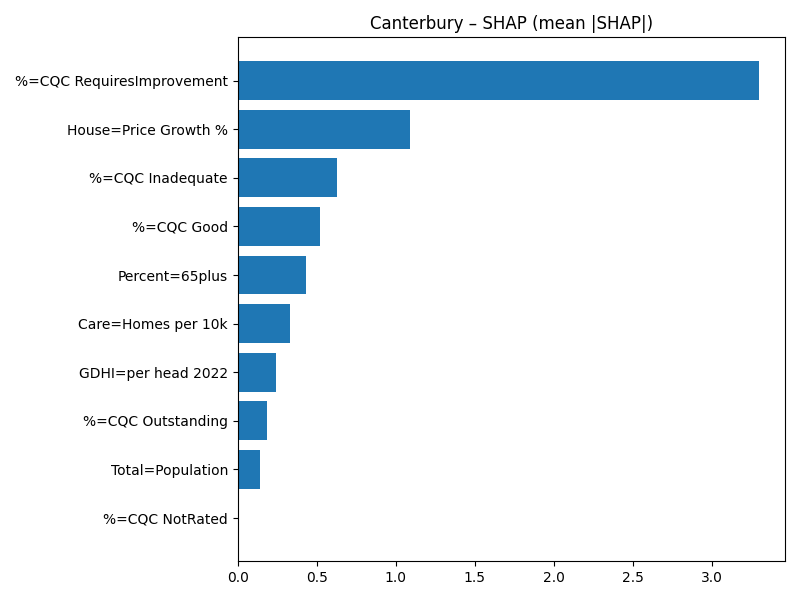

The file beside this chart, header and first rows:
Term, MeanAbsSHAP, MeanSignedSHAP
%=CQC RequiresImprovement, 3.298, 3.298
House=Price Growth %, 1.091, -1.091
%=CQC Inadequate, 0.627, 0.627
%=CQC Good, 0.5197, -0.5197
Percent=65plus, 0.435, 0.435
Care=Homes per 10k, 0.3324, 0.3324
GDHI=per head 2022, 0.2421, 0.2421
%=CQC Outstanding, 0.1847, 0.1847
Total=Population, 0.1429, -0.1429
%=CQC NotRated, 0.0, 0.0
